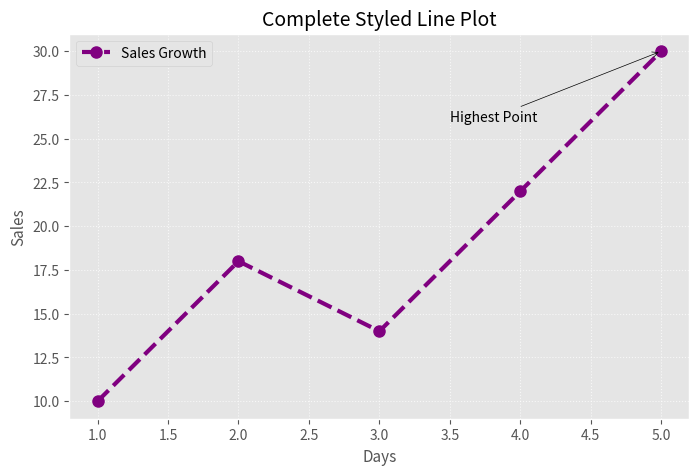

Write the Python code that produced this figure.
import matplotlib.pyplot as plt

# ---------------- STYLE / THEME ----------------
plt.style.use("ggplot")   # try: dark_background, bmh, classic

# ---------------- DATA ----------------
x = [1, 2, 3, 4, 5]
y = [10, 18, 14, 22, 30]

# ---------------- FIGURE ----------------
plt.figure(figsize=(8, 5))   # size control

# ---------------- PLOT ----------------
plt.plot(
    x, y,
    color="purple",
    linewidth=3,
    linestyle="--",
    marker="o",
    markersize=8,
    label="Sales Growth"
)

# ---------------- LABELS & TITLE ----------------
plt.title("Complete Styled Line Plot", fontsize=14)
plt.xlabel("Days", fontsize=11)
plt.ylabel("Sales", fontsize=11)

# ---------------- GRID ----------------
plt.grid(True, linestyle=":", alpha=0.7)

# ---------------- LEGEND ----------------
plt.legend(loc="upper left")

# ---------------- ANNOTATION ----------------
plt.annotate(
    "Highest Point",
    xy=(5, 30),
    xytext=(3.5, 26),
    arrowprops=dict(arrowstyle="->", color="black")
)

# ---------------- SAVE FIGURE ----------------
plt.savefig("styled_plot.png", dpi=300, bbox_inches="tight")

# ---------------- SHOW ----------------
plt.show()
